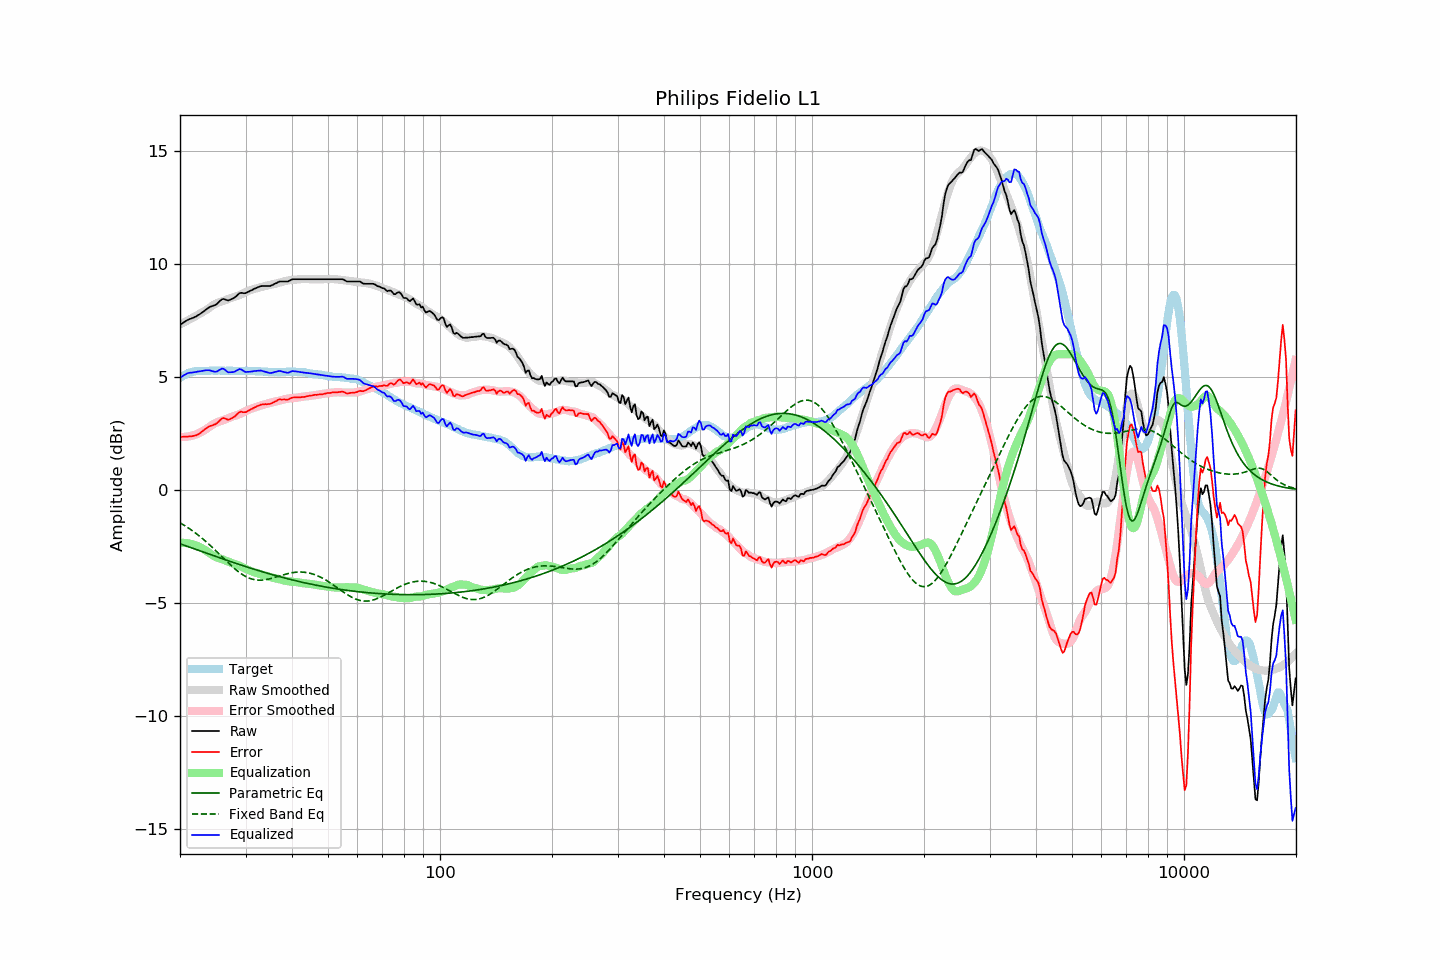

The file beside this chart, header and first rows:
frequency, raw, error, smoothed, error_smoothed, equalization, parametric_eq, fixed_band_eq, equalized_raw, equalized_smoothed, target
20.00, 7.31, 2.36, 7.32, 2.34, -2.34, -2.38, -1.45, 4.97, 4.98, 4.95
20.20, 7.35, 2.35, 7.36, 2.34, -2.34, -2.41, -1.50, 5.01, 5.02, 5.00
20.40, 7.40, 2.35, 7.39, 2.34, -2.34, -2.43, -1.54, 5.06, 5.05, 5.05
20.61, 7.44, 2.36, 7.43, 2.35, -2.35, -2.46, -1.58, 5.09, 5.08, 5.08
20.81, 7.49, 2.36, 7.47, 2.35, -2.35, -2.48, -1.63, 5.14, 5.11, 5.13
21.02, 7.53, 2.36, 7.50, 2.36, -2.36, -2.51, -1.67, 5.17, 5.14, 5.17
21.23, 7.56, 2.37, 7.54, 2.38, -2.38, -2.53, -1.72, 5.18, 5.17, 5.19
21.44, 7.58, 2.37, 7.58, 2.39, -2.39, -2.56, -1.77, 5.19, 5.19, 5.21
21.66, 7.61, 2.38, 7.62, 2.41, -2.41, -2.58, -1.82, 5.20, 5.21, 5.23
21.87, 7.64, 2.40, 7.66, 2.43, -2.43, -2.61, -1.87, 5.21, 5.23, 5.24
22.09, 7.67, 2.41, 7.70, 2.45, -2.45, -2.64, -1.93, 5.21, 5.24, 5.26
22.31, 7.72, 2.45, 7.74, 2.48, -2.48, -2.66, -1.98, 5.24, 5.26, 5.27
22.54, 7.76, 2.49, 7.78, 2.52, -2.52, -2.69, -2.04, 5.24, 5.26, 5.27
22.76, 7.81, 2.54, 7.82, 2.55, -2.55, -2.71, -2.09, 5.25, 5.27, 5.27
22.99, 7.86, 2.60, 7.86, 2.59, -2.59, -2.74, -2.15, 5.27, 5.27, 5.26
23.22, 7.91, 2.65, 7.90, 2.63, -2.63, -2.76, -2.21, 5.28, 5.27, 5.26
23.45, 7.97, 2.71, 7.95, 2.67, -2.67, -2.79, -2.28, 5.29, 5.27, 5.26
23.69, 8.02, 2.75, 8.00, 2.72, -2.72, -2.81, -2.34, 5.29, 5.27, 5.26
23.92, 8.07, 2.80, 8.05, 2.78, -2.78, -2.84, -2.40, 5.29, 5.27, 5.26
24.16, 8.11, 2.83, 8.10, 2.83, -2.83, -2.86, -2.47, 5.28, 5.27, 5.27
24.40, 8.13, 2.85, 8.15, 2.88, -2.88, -2.89, -2.53, 5.25, 5.27, 5.28
24.65, 8.16, 2.89, 8.19, 2.92, -2.92, -2.91, -2.60, 5.24, 5.27, 5.27
24.89, 8.18, 2.91, 8.23, 2.96, -2.96, -2.94, -2.67, 5.22, 5.27, 5.27
25.14, 8.23, 2.96, 8.26, 2.99, -2.99, -2.96, -2.74, 5.24, 5.27, 5.27
25.39, 8.30, 3.02, 8.29, 3.02, -3.02, -2.99, -2.81, 5.28, 5.28, 5.28
25.65, 8.37, 3.09, 8.32, 3.04, -3.04, -3.01, -2.88, 5.33, 5.28, 5.28
25.91, 8.43, 3.16, 8.34, 3.06, -3.06, -3.04, -2.95, 5.37, 5.28, 5.27
26.16, 8.45, 3.18, 8.36, 3.09, -3.09, -3.06, -3.02, 5.36, 5.28, 5.27
26.43, 8.43, 3.16, 8.39, 3.12, -3.12, -3.09, -3.09, 5.31, 5.27, 5.27
26.69, 8.40, 3.13, 8.42, 3.15, -3.15, -3.11, -3.16, 5.25, 5.27, 5.27
26.96, 8.38, 3.10, 8.45, 3.18, -3.18, -3.13, -3.22, 5.20, 5.27, 5.28
27.23, 8.41, 3.13, 8.47, 3.21, -3.21, -3.16, -3.29, 5.20, 5.27, 5.28
27.50, 8.44, 3.16, 8.50, 3.23, -3.23, -3.18, -3.36, 5.21, 5.27, 5.28
27.77, 8.47, 3.20, 8.52, 3.26, -3.26, -3.21, -3.42, 5.21, 5.27, 5.27
28.05, 8.51, 3.24, 8.54, 3.28, -3.28, -3.23, -3.48, 5.23, 5.27, 5.26
28.33, 8.57, 3.31, 8.56, 3.30, -3.30, -3.25, -3.54, 5.27, 5.26, 5.25
28.62, 8.64, 3.38, 8.59, 3.33, -3.33, -3.28, -3.60, 5.31, 5.26, 5.25
28.90, 8.70, 3.44, 8.62, 3.35, -3.35, -3.30, -3.65, 5.35, 5.26, 5.26
29.19, 8.72, 3.47, 8.65, 3.39, -3.39, -3.33, -3.70, 5.33, 5.26, 5.25
29.48, 8.71, 3.44, 8.68, 3.42, -3.42, -3.35, -3.75, 5.29, 5.26, 5.27
29.78, 8.70, 3.44, 8.72, 3.46, -3.46, -3.37, -3.80, 5.24, 5.26, 5.26
30.08, 8.71, 3.44, 8.75, 3.49, -3.49, -3.39, -3.83, 5.21, 5.26, 5.27
30.38, 8.75, 3.49, 8.78, 3.53, -3.53, -3.42, -3.87, 5.22, 5.26, 5.26
30.68, 8.78, 3.52, 8.81, 3.56, -3.56, -3.44, -3.90, 5.22, 5.26, 5.26
30.99, 8.82, 3.56, 8.84, 3.58, -3.58, -3.46, -3.93, 5.23, 5.26, 5.26
31.30, 8.85, 3.59, 8.86, 3.61, -3.61, -3.48, -3.95, 5.24, 5.25, 5.25
31.61, 8.89, 3.64, 8.89, 3.63, -3.63, -3.51, -3.97, 5.26, 5.25, 5.25
31.93, 8.92, 3.67, 8.91, 3.65, -3.65, -3.53, -3.98, 5.26, 5.25, 5.25
32.24, 8.95, 3.71, 8.92, 3.68, -3.68, -3.55, -3.99, 5.27, 5.25, 5.24
32.57, 8.98, 3.73, 8.95, 3.70, -3.70, -3.57, -3.99, 5.28, 5.24, 5.25
32.89, 9.01, 3.76, 8.97, 3.73, -3.73, -3.59, -3.99, 5.28, 5.24, 5.25
33.22, 9.02, 3.78, 8.99, 3.75, -3.75, -3.62, -3.99, 5.27, 5.24, 5.24
33.55, 9.02, 3.78, 9.00, 3.77, -3.77, -3.64, -3.98, 5.25, 5.23, 5.23
33.89, 9.02, 3.80, 9.02, 3.79, -3.79, -3.66, -3.97, 5.23, 5.23, 5.22
34.23, 9.02, 3.79, 9.04, 3.81, -3.81, -3.68, -3.96, 5.21, 5.23, 5.23
34.57, 9.02, 3.80, 9.06, 3.83, -3.83, -3.70, -3.95, 5.19, 5.22, 5.22
34.92, 9.02, 3.80, 9.07, 3.85, -3.85, -3.72, -3.93, 5.17, 5.22, 5.22
35.27, 9.05, 3.83, 9.09, 3.87, -3.87, -3.74, -3.91, 5.18, 5.22, 5.22
35.62, 9.08, 3.87, 9.10, 3.89, -3.89, -3.76, -3.89, 5.19, 5.22, 5.21
35.97, 9.12, 3.91, 9.12, 3.90, -3.90, -3.78, -3.87, 5.22, 5.21, 5.21
... 635 more rows
